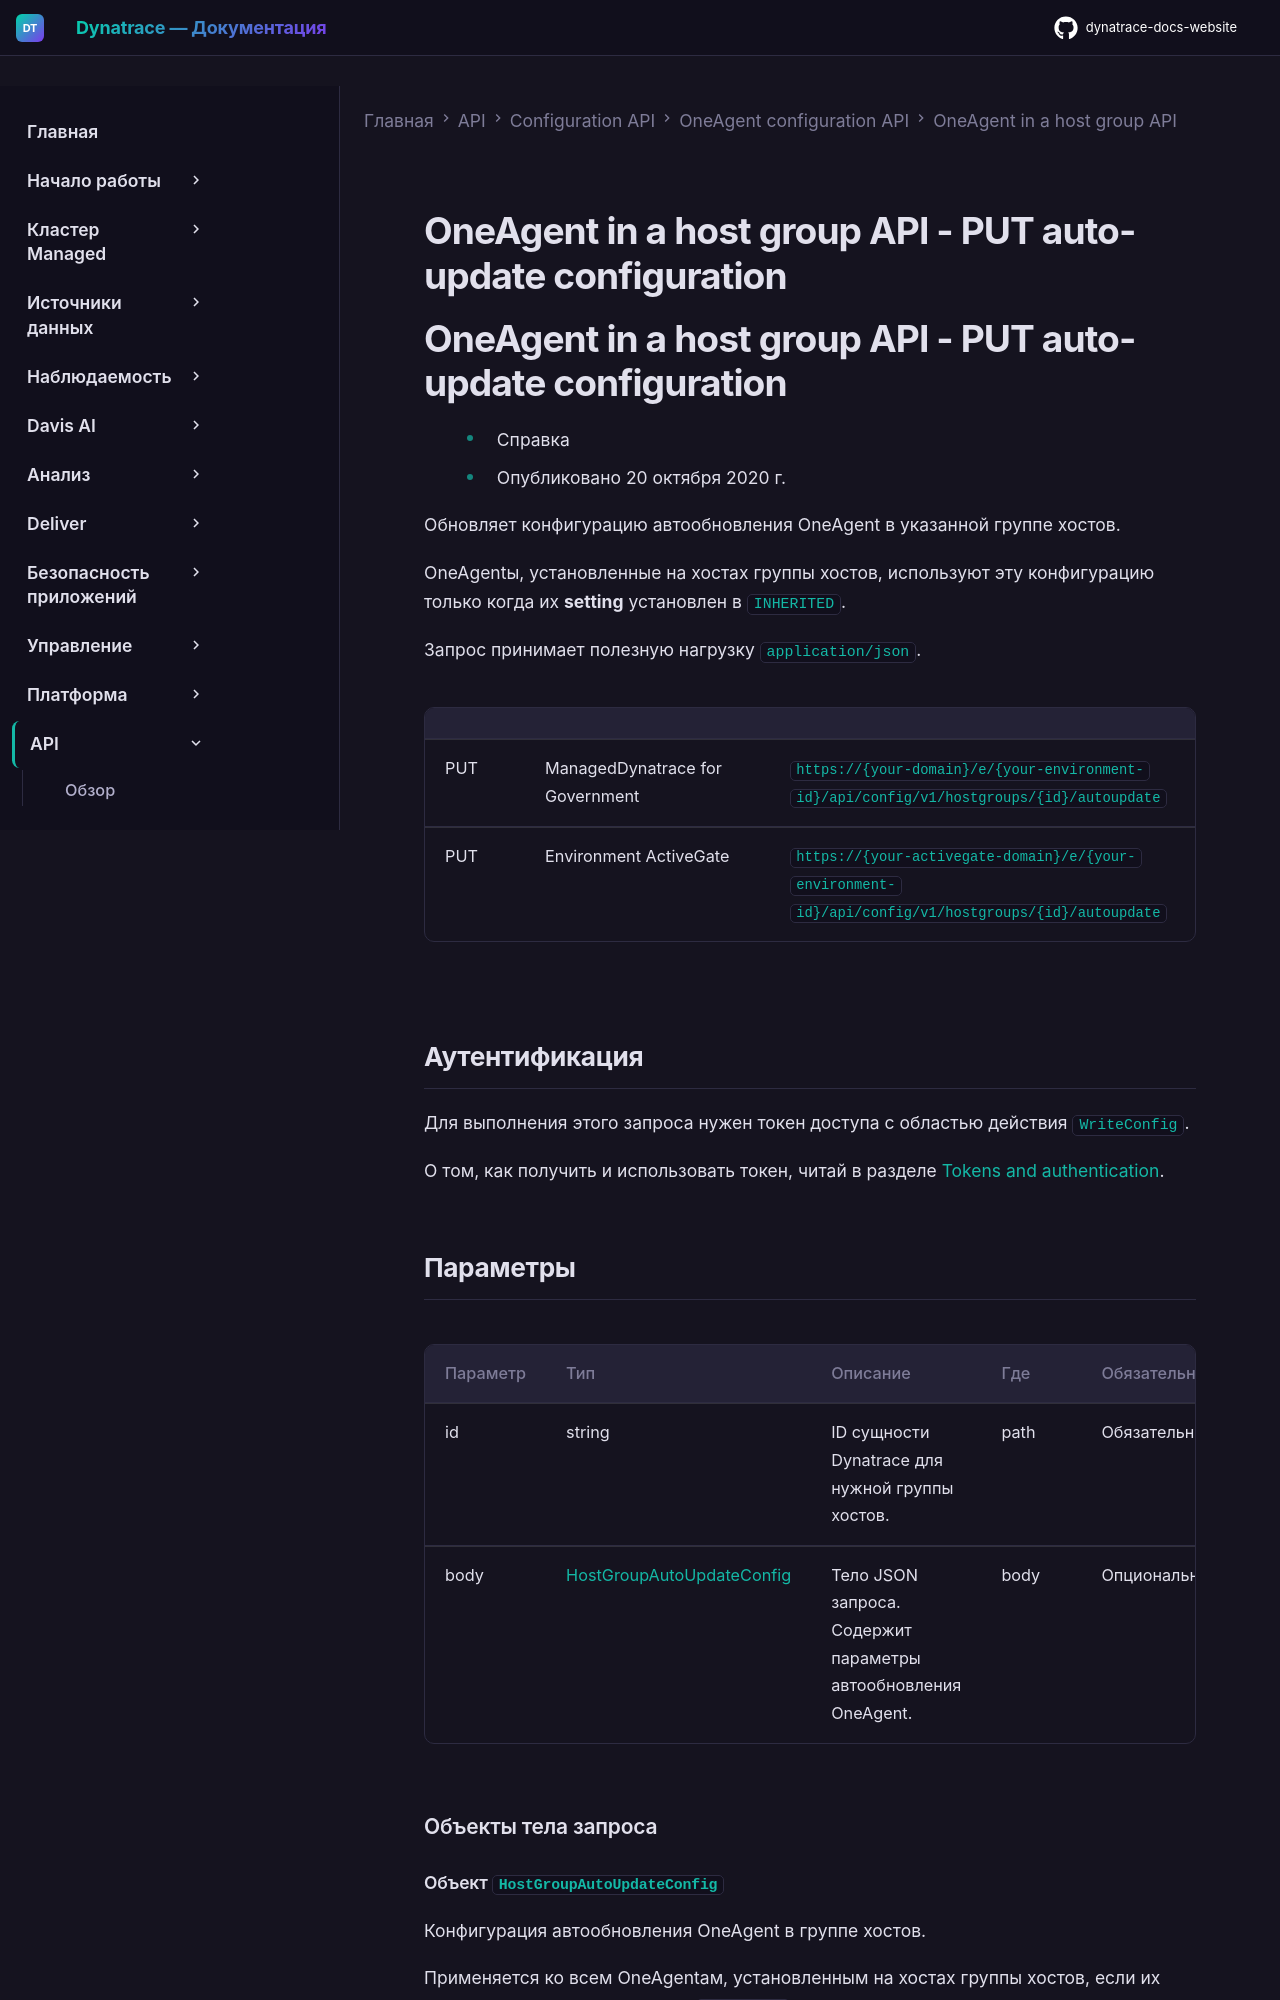

repository: Yerkebulan-Ardabayev/dynatrace-docs-website · page: managed-ru/dynatrace-api/configuration-api/oneagent-configuration/oneagent-in-host-group/put-auto-update-configuration/index.html · generator: mkdocs

---
title: OneAgent in a host group API - PUT auto-update configuration
source: https://docs.dynatrace.com/managed/dynatrace-api/configuration-api/oneagent-configuration/oneagent-in-host-group/put-auto-update-configuration
---

# OneAgent in a host group API - PUT auto-update configuration

# OneAgent in a host group API - PUT auto-update configuration

* Справка
* Опубликовано 20 октября 2020 г.

Обновляет конфигурацию автообновления OneAgent в указанной группе хостов.

OneAgentы, установленные на хостах группы хостов, используют эту конфигурацию только когда их **setting** установлен в `INHERITED`.

Запрос принимает полезную нагрузку `application/json`.

|  |  |  |
| --- | --- | --- |
| PUT | ManagedDynatrace for Government | `https://{your-domain}/e/{your-environment-id}/api/config/v1/hostgroups/{id}/autoupdate` |
| PUT | Environment ActiveGate | `https://{your-activegate-domain}/e/{your-environment-id}/api/config/v1/hostgroups/{id}/autoupdate` |
